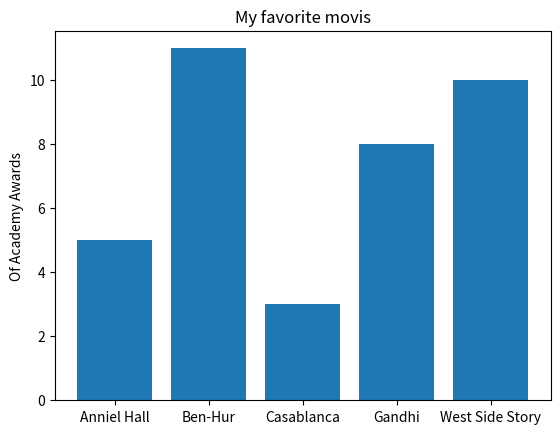

The matplotlib source for this figure: (Note: this script raises an exception after producing the figure.)
''''
Gráficos de Barras

Exemplo:
Número de Oscars recebiso pelos filmes indicados
'''

import matplotlib.pyplot as plt

movies = ["Anniel Hall", "Ben-Hur","Casablanca", "Gandhi", "West Side Story"]

num_oscars = [5,11,3,8,10]

# plote as barras com coordenadas x à esquerda [0, 1, 2, 3, 4], alturas [num_oscars]

plt.bar(range(len(movies)), num_oscars)
plt.title("My favorite movis") # adiciona o título
plt.ylabel("Of Academy Awards") # adiciona rotulo do eixo y

# rotulando x com os nomes dos filmes nos centro das barras
plt.xticks(range(len(movies)),movies)
plt.savefig('..//dszero/ch03/figura03_02.png')
plt.show()
  